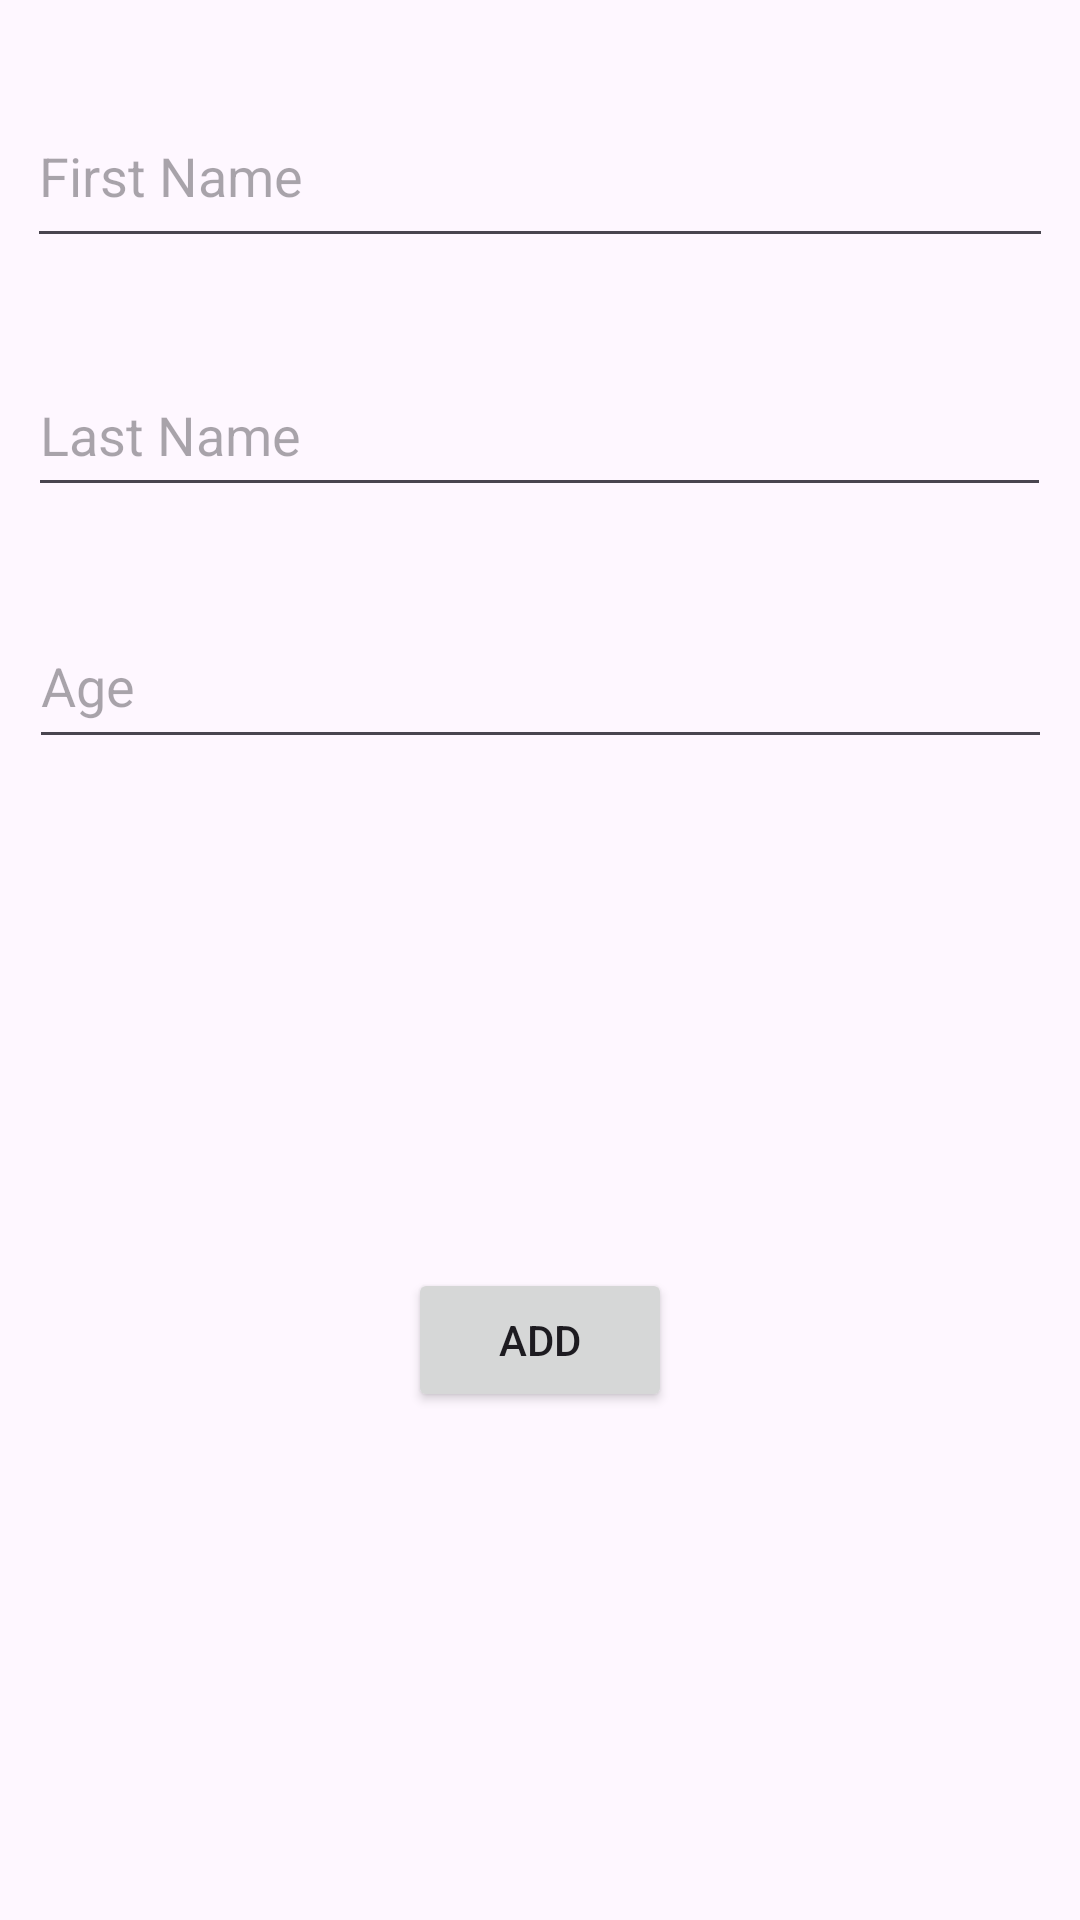

Layout XML and referenced resources for this Android screen:
<!-- AndroidManifest.xml: application theme Theme.RoomDatabase20 -->
<!-- res/layout/fragment_add.xml -->
<?xml version="1.0" encoding="utf-8"?>
<androidx.constraintlayout.widget.ConstraintLayout xmlns:android="http://schemas.android.com/apk/res/android"
    xmlns:app="http://schemas.android.com/apk/res-auto"
    xmlns:tools="http://schemas.android.com/tools"
    android:id="@+id/frameLayout"
    android:layout_width="match_parent"
    android:layout_height="match_parent"
    tools:context=".fragments.add.AddFragment">

    

    <TextView
        android:id="@+id/textView"
        android:layout_width="0dp"
        android:layout_height="0dp"
        app:layout_constraintBottom_toBottomOf="parent"
        app:layout_constraintEnd_toEndOf="parent"
        app:layout_constraintHorizontal_bias="0.0"
        app:layout_constraintStart_toStartOf="parent"
        app:layout_constraintTop_toTopOf="parent"
        app:layout_constraintVertical_bias="1.0" />

    <EditText
        android:id="@+id/firstName"
        android:layout_width="342dp"
        android:layout_height="58dp"
        android:layout_marginTop="28dp"
        android:ems="10"
        android:hint="First Name"
        android:inputType="text"
        app:layout_constraintEnd_toEndOf="parent"
        app:layout_constraintHorizontal_bias="0.497"
        app:layout_constraintStart_toStartOf="parent"
        app:layout_constraintTop_toTopOf="parent" />

    <EditText
        android:id="@+id/lastName"
        android:layout_width="341dp"
        android:layout_height="51dp"
        android:layout_marginTop="32dp"
        android:ems="10"
        android:hint="Last Name"
        android:inputType="text"
        app:layout_constraintEnd_toEndOf="parent"
        app:layout_constraintHorizontal_bias="0.497"
        app:layout_constraintStart_toStartOf="parent"
        app:layout_constraintTop_toBottomOf="@+id/firstName" />

    <EditText
        android:id="@+id/age"
        android:layout_width="341dp"
        android:layout_height="52dp"
        android:layout_marginTop="32dp"
        android:ems="10"
        android:hint="Age"
        android:inputType="number"
        app:layout_constraintEnd_toEndOf="parent"
        app:layout_constraintStart_toStartOf="parent"
        app:layout_constraintTop_toBottomOf="@+id/lastName" />

    <Button
        android:id="@+id/addBtn"
        android:layout_width="wrap_content"
        android:layout_height="wrap_content"
        android:text="ADD"
        app:layout_constraintBottom_toBottomOf="parent"
        app:layout_constraintEnd_toEndOf="parent"
        app:layout_constraintStart_toStartOf="parent"
        app:layout_constraintTop_toBottomOf="@+id/age" />

</androidx.constraintlayout.widget.ConstraintLayout>
<!-- resources referenced by this layout -->
<resources>
  <style name="Theme.RoomDatabase20" parent="Base.Theme.RoomDatabase20" />
  <style name="Base.Theme.RoomDatabase20" parent="Theme.Material3.DayNight.NoActionBar">
          
          
      </style>
</resources>
